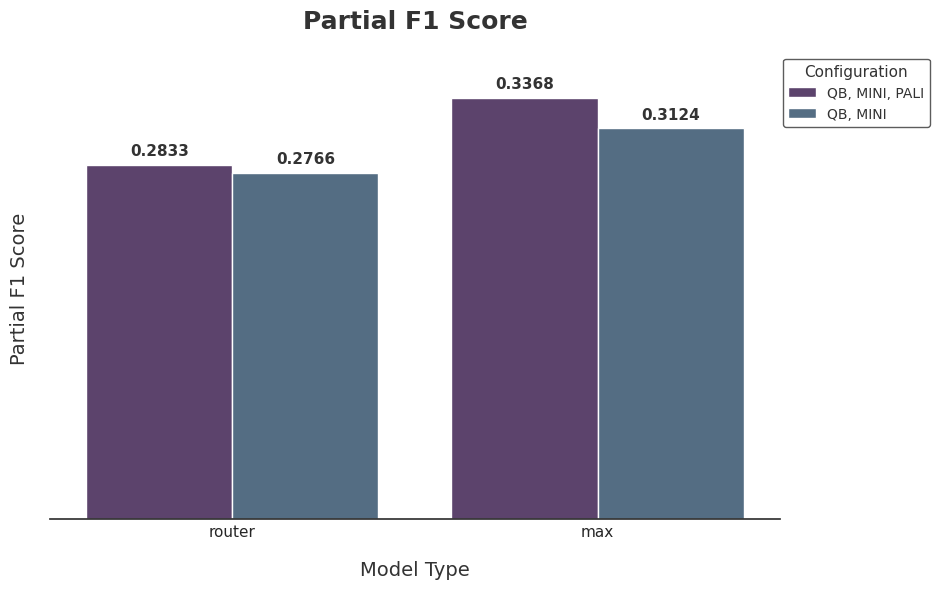

Recreate this plot in Python.
import pandas as pd
import seaborn as sns
import matplotlib.pyplot as plt

# 1. Prepare the data
# Data extracted precisely from the image, ensuring correct pairing
data_combined = {
    'Model_Type': ['router', 'router', 'max', 'max'],
    'Configuration': ['QB, MINI, PALI', 'QB, MINI', 'QB, MINI, PALI', 'QB, MINI'],
    'Score': [0.2833, 0.2766, 0.3368, 0.3124]
}

df_combined = pd.DataFrame(data_combined)

# Define the explicit order for Model_Type on the x-axis
model_type_order = ['router', 'max']

# Define the explicit order for 'Configuration' (hue) to match the legend and desired colors
# This means 'QB, MINI, PALI' will get the first color, 'QB, MINI' the second.
hue_order = ['QB, MINI, PALI', 'QB, MINI']

# Define custom colors to match the image precisely
# These hex codes are visually matched to the image's colors
custom_palette = {
    'QB, MINI, PALI': '#5e3c73', # Dark purple/violet from the image
    'QB, MINI': '#4c6e8b'        # Muted blue-grey from the image
}

# --- 2. Set up the plot aesthetics ---
sns.set_theme(
    style='white',  # Use 'white' style for a plain white background
    # palette=custom_palette, # <-- REMOVED THIS LINE! Pass palette directly to barplot.
    rc={
        'axes.facecolor': 'white',    # Set plot area background to white
        'figure.facecolor': 'white',  # Set entire figure background to white
        'axes.edgecolor': '#333333',  # Darker border for the plot area (matches image bottom line)
        'grid.color': '#cccccc',     # Lighter grid lines (though we won't show many)
        'axes.spines.top': False,    # Remove top spine
        'axes.spines.right': False,  # Remove right spine
        'axes.spines.bottom': True,  # Keep bottom spine to delineate bars from axis
        'axes.spines.left': False,   # Remove left spine for cleaner Y-axis
        'xtick.bottom': False,       # Remove x-axis tick marks
        'ytick.left': False,         # Remove y-axis tick marks
        'axes.labelcolor': '#333333',# Darker label color
        'text.color': '#333333',     # Darker text color
        'font.size': 10              # Base font size
    }
)

# 3. Create the bar plot
plt.figure(figsize=(10, 6))

ax = sns.barplot(
    x='Model_Type',
    y='Score',
    hue='Configuration',
    data=df_combined,
    order=model_type_order,
    hue_order=hue_order, # Ensure order of hue categories
    palette=custom_palette # <-- ADDED palette HERE!
)

# 4. Add titles and labels for clarity
plt.title('Partial F1 Score', fontsize=18, fontweight='bold', pad=20)
plt.xlabel('Model Type', fontsize=14, labelpad=15)
plt.ylabel('Partial F1 Score', fontsize=14, labelpad=15)

# 5. Add the score values on top of each bar using ax.bar_label (Matplotlib 3.4+)
# This is the most robust way to annotate grouped bars and avoids the 0.0000 issue.
for container in ax.containers:
    ax.bar_label(container, fmt='%.4f', fontsize=11, fontweight='bold', color='#333333', padding=5)

# 6. Adjust y-axis limits and ticks
plt.ylim(0, df_combined['Score'].max() * 1.1) # Extend slightly above max score for annotation clarity
ax.set_yticks([]) # Hide y-axis ticks as values are annotated on bars
ax.tick_params(axis='x', length=0) # Remove default x-axis tick marks

# Remove any default grid lines from 'white' style
ax.grid(False)

# 7. Customize the legend to match the image's appearance
ax.legend(
    title='Configuration',
    frameon=True,          # Show frame
    edgecolor='#333333',   # Dark border color
    bbox_to_anchor=(1.0, 1.0), # Position top right
    loc='upper left',      # Anchor point on the legend
    borderaxespad=0.2,     # Padding from the axes border
    fontsize=10,           # Font size for legend entries
    title_fontsize=11      # Font size for legend title
)

# 8. Ensure all labels and titles fit within the figure area, making space for legend
plt.tight_layout(rect=[0, 0, 0.95, 1]) # Adjust rect to ensure legend is not cut off

# 9. Save the figure with high resolution
plt.savefig('model_performance_grouped_scores_matched.png', dpi=300, bbox_inches='tight')

# 10. Display the plot
plt.show()
